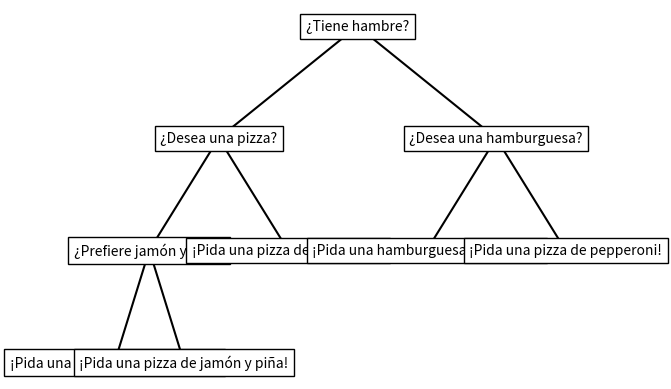

The script that saved this image:
"""
Una red de decisión es una representación gráfica de decisiones y sus consecuencias en forma de un árbol, que es
utilizada para ayudar en la toma de decisiones y en la búsqueda de soluciones en problemas que involucran múltiples
opciones y resultados posibles.

Es una estructura de datos utilizada en la búsqueda en grafos y en la toma de decisiones. Consiste en un grafo dirigido
acíclico que representa un conjunto de decisiones y sus posibles consecuencias.

En un árbol de decisión, cada nodo representa una decisión que se puede tomar, y las aristas salientes de ese nodo
representan las diferentes opciones disponibles. Los nodos hoja representan los resultados finales o las consecuencias
de las decisiones tomadas.
"""

"""
En este ejemplo, se utiliza la función dibujar_arbol para recorrer recursivamente la red de decisiones y dibujar el
árbol gráfico utilizando líneas y texto. La posición de cada nodo se calcula en función de su nivel y se utiliza el
eje x para representar las diferentes opciones de respuesta. Al final, se muestra el árbol utilizando plt.show() de
matplotlib.
"""

import matplotlib.pyplot as plt

class NodoDecision:
    def __init__(self, pregunta, respuesta_si=None, respuesta_no=None):
        self.pregunta = pregunta
        self.respuesta_si = respuesta_si
        self.respuesta_no = respuesta_no

def dibujar_arbol(nodo, ax=None, x=0, y=0, nivel=1):
    if ax is None:
        fig, ax = plt.subplots()
        ax.set_axis_off()

    ax.text(x, y, nodo.pregunta, ha='center', va='center', bbox=dict(facecolor='white', edgecolor='black'))

    if nodo.respuesta_si is not None:
        ax.plot([x, x - 0.5 ** nivel], [y, y - 1], '-k')
        dibujar_arbol(nodo.respuesta_si, ax, x - 0.5 ** nivel, y - 1, nivel + 1)

    if nodo.respuesta_no is not None:
        ax.plot([x, x + 0.5 ** nivel], [y, y - 1], '-k')
        dibujar_arbol(nodo.respuesta_no, ax, x + 0.5 ** nivel, y - 1, nivel + 1)

# Crear la red de decisiones
nodo_1 = NodoDecision("¿Tiene hambre?")
nodo_2 = NodoDecision("¿Desea una pizza?")
nodo_3 = NodoDecision("¿Desea una hamburguesa?")
nodo_4 = NodoDecision("¿Prefiere jamón y piña?")
nodo_5 = NodoDecision("¡Pida una pizza de jamón y piña!")
nodo_6 = NodoDecision("¡Pida una pizza de pepperoni!")
nodo_7 = NodoDecision("¡Pida una hamburguesa con queso!")

nodo_1.respuesta_si = nodo_2
nodo_1.respuesta_no = nodo_3
nodo_2.respuesta_si = nodo_4
nodo_2.respuesta_no = nodo_6
nodo_3.respuesta_si = nodo_7
nodo_3.respuesta_no = nodo_6
nodo_4.respuesta_si = nodo_5
nodo_4.respuesta_no = nodo_5

# Dibujar el árbol
dibujar_arbol(nodo_1)
plt.show()
